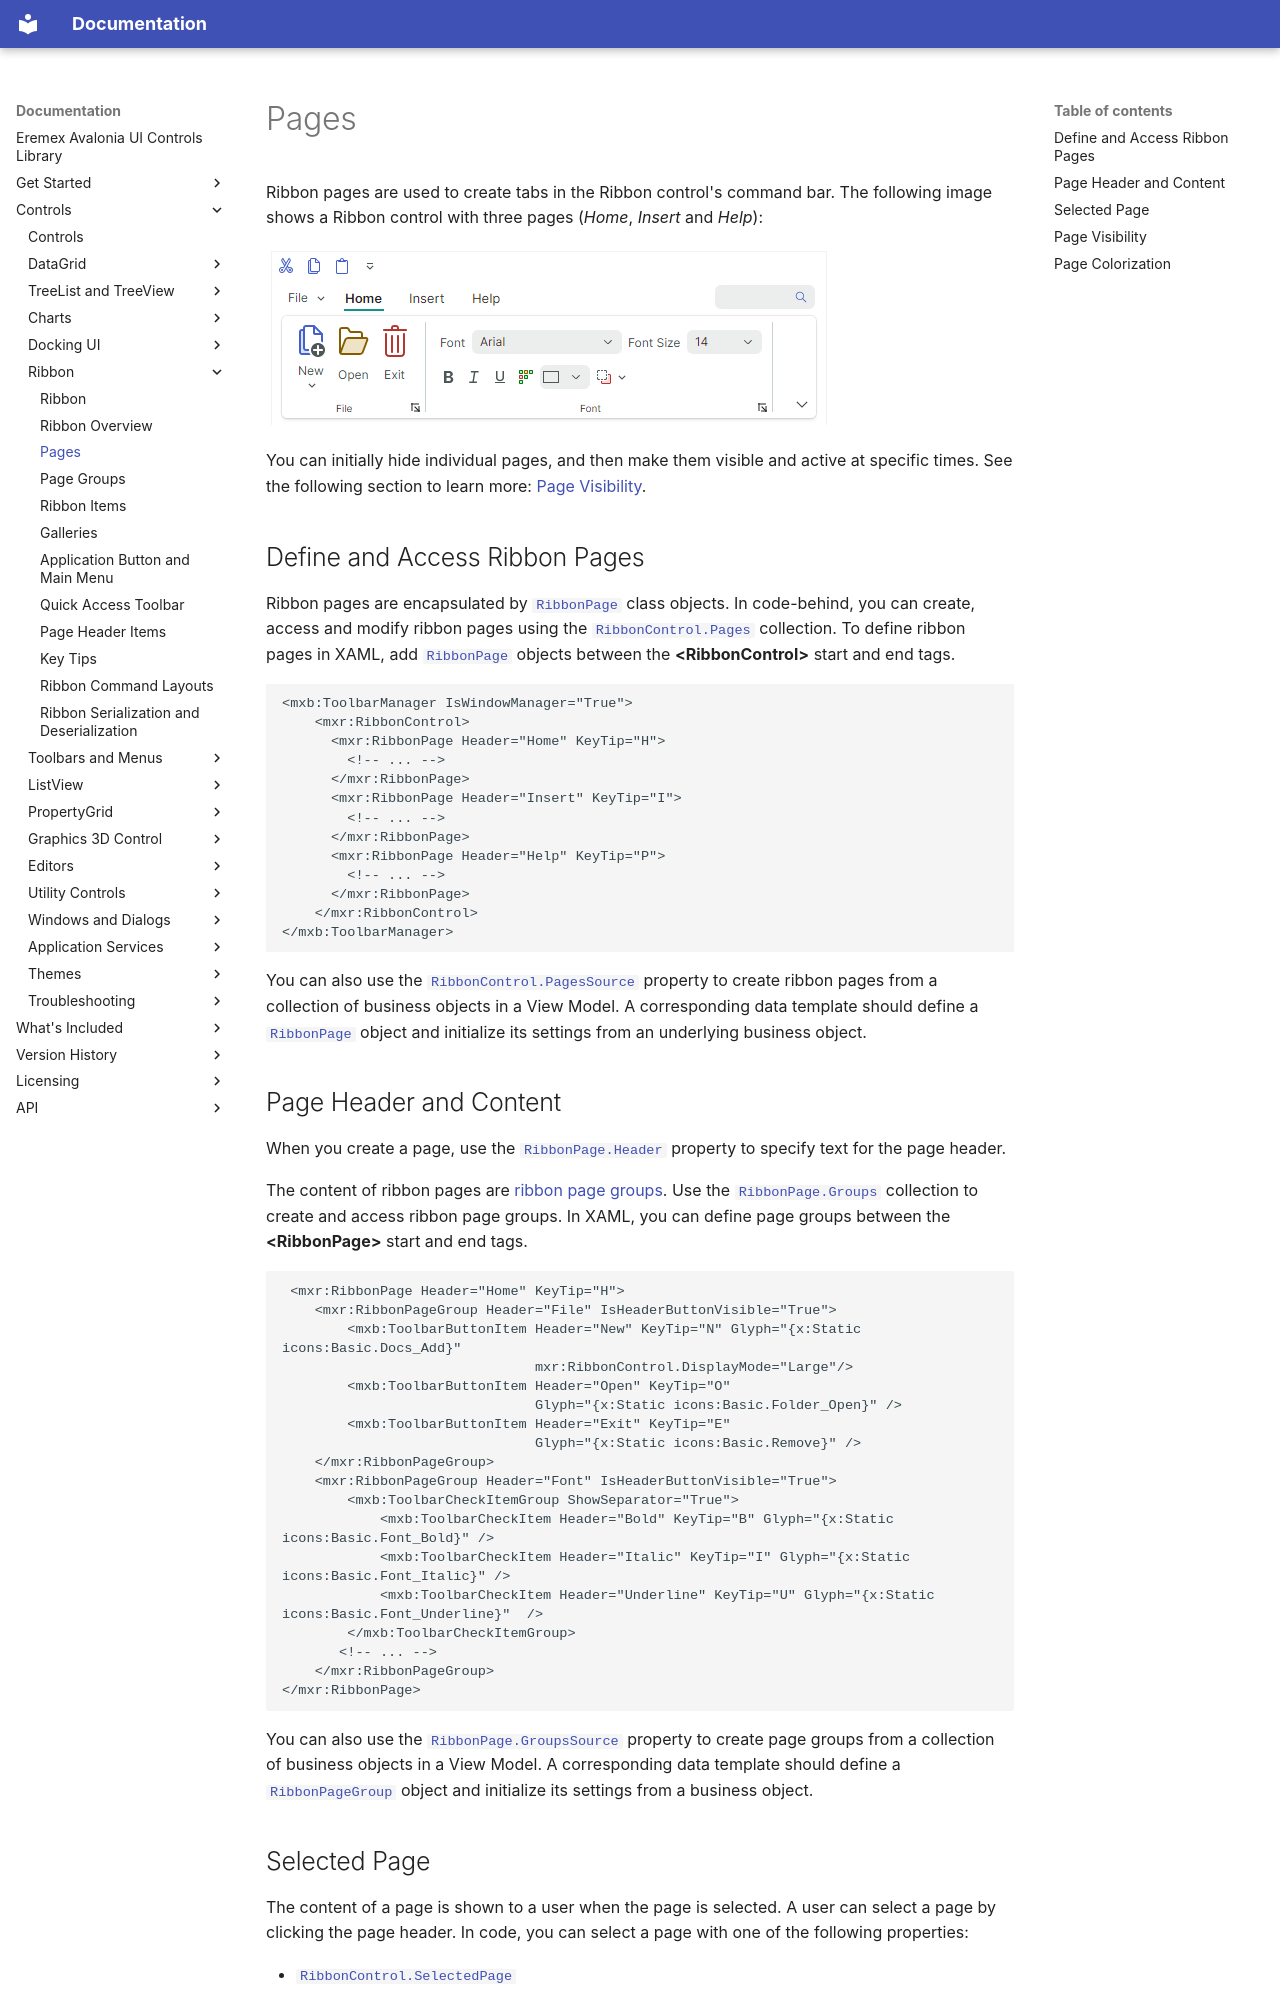

repository: Eremex/controls-doc · page: controls/ribbon/pages/index.html · generator: mkdocs

---
title: Pages
order: 900
seealso: []
---

# Pages

Ribbon pages are used to create tabs in the Ribbon control's command bar. The following image shows a Ribbon control with three pages (_Home_, _Insert_ and _Help_):

![ribbon-pages](../../images/ribbon-pages.png)

You can initially hide individual pages, and then make them visible and active at specific times. See the following section to learn more: [Page Visibility](#page-visibility).

## Define and Access Ribbon Pages

Ribbon pages are encapsulated by [`RibbonPage`](../../API/Eremex.AvaloniaUI.Controls.Ribbon/RibbonPage.md) class objects. In code-behind, you can create, access and modify ribbon pages using the [`RibbonControl.Pages`](../../API/Eremex.AvaloniaUI.Controls.Ribbon/RibbonControl/Pages.md) collection. To define ribbon pages in XAML, add [`RibbonPage`](../../API/Eremex.AvaloniaUI.Controls.Ribbon/RibbonPage.md) objects between the **&lt;RibbonControl&gt;** start and end tags.

``` xml
<mxb:ToolbarManager IsWindowManager="True">
    <mxr:RibbonControl>
      <mxr:RibbonPage Header="Home" KeyTip="H"> 
        <!-- ... -->
      </mxr:RibbonPage>
      <mxr:RibbonPage Header="Insert" KeyTip="I">
        <!-- ... -->
      </mxr:RibbonPage>
      <mxr:RibbonPage Header="Help" KeyTip="P">
        <!-- ... -->
      </mxr:RibbonPage>
    </mxr:RibbonControl>
</mxb:ToolbarManager>
```

<!-- TODO
Example of adding, hiding, positioning pages via [`RibbonControl.Pages`](../../API/Eremex.AvaloniaUI.Controls.Ribbon/RibbonControl/Pages.md).
 -->


You can also use the [`RibbonControl.PagesSource`](../../API/Eremex.AvaloniaUI.Controls.Ribbon/RibbonControl/PagesSource.md) property to create ribbon pages from a collection of business objects in a View Model. A corresponding data template should define a [`RibbonPage`](../../API/Eremex.AvaloniaUI.Controls.Ribbon/RibbonPage.md) object and initialize its settings from an underlying business object.

<!-- TODO
PagesSource example 
 -->
